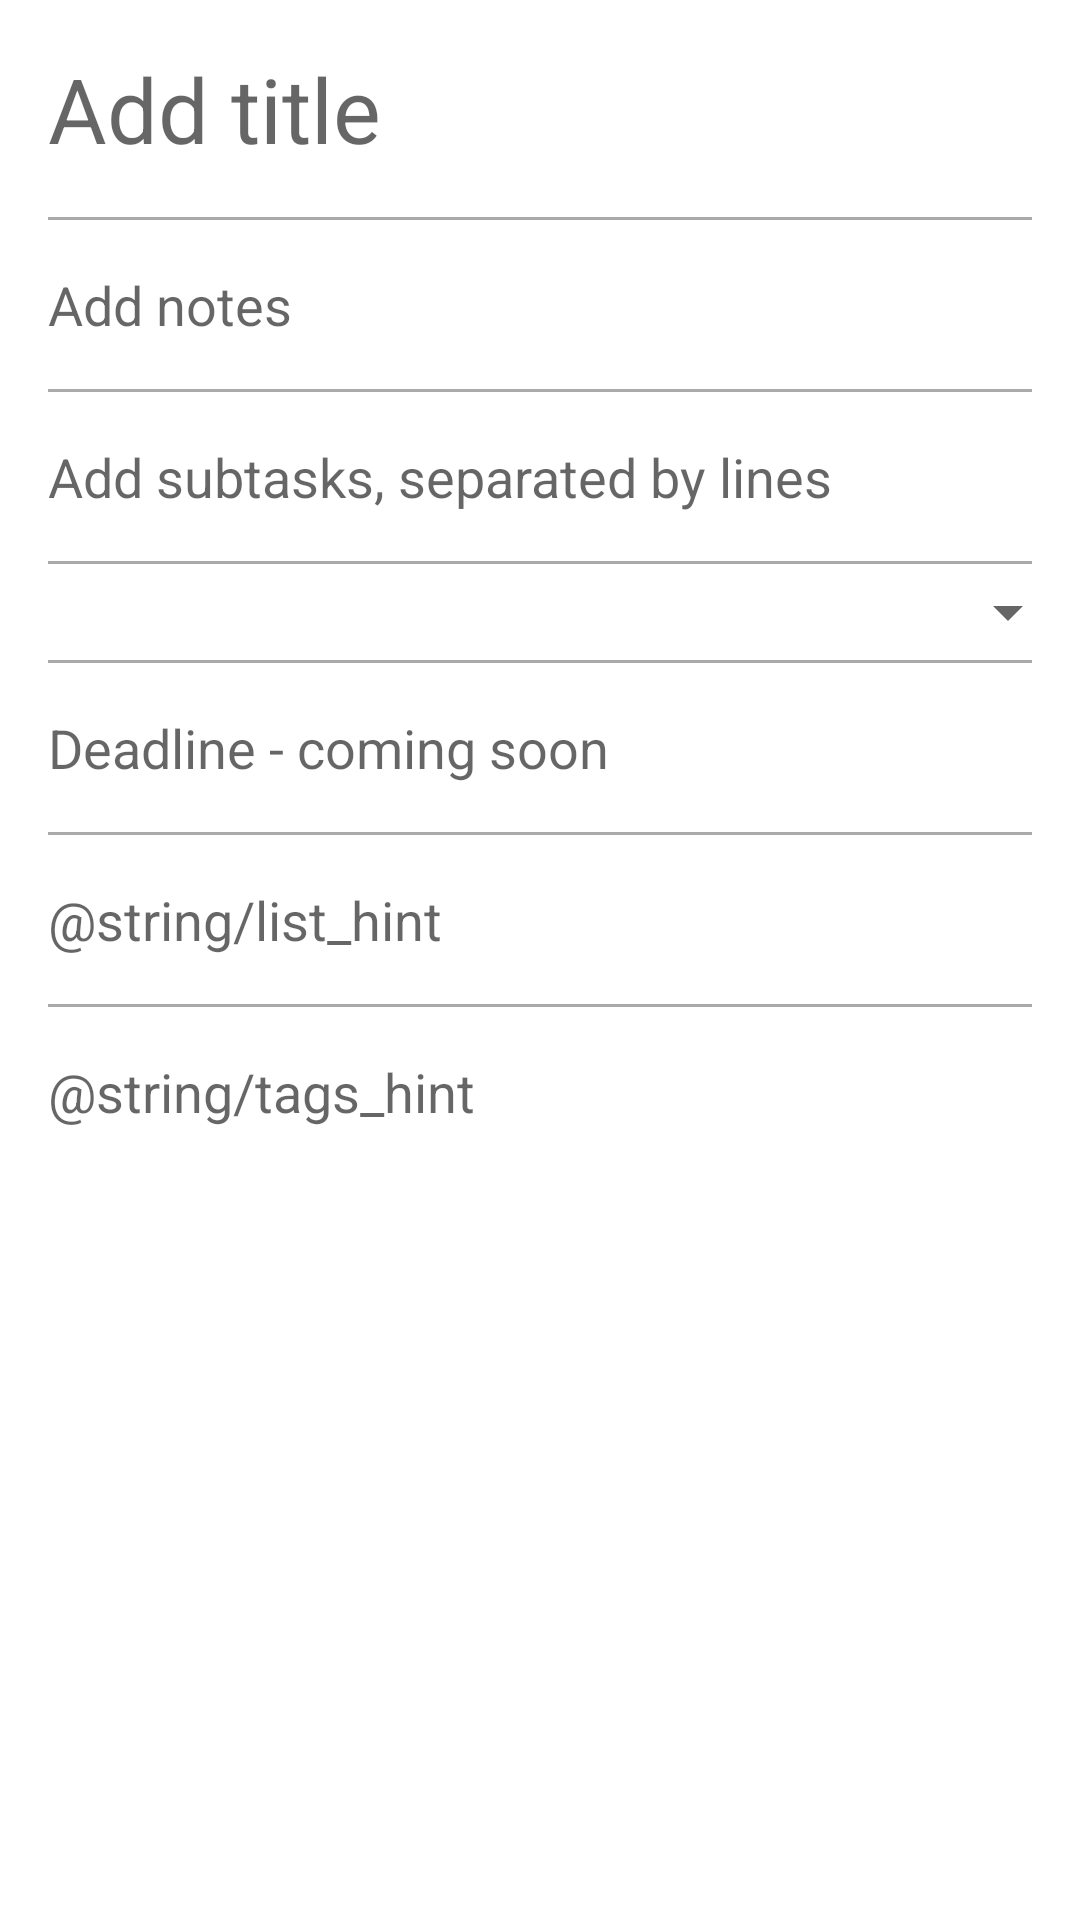

This screen was rendered from an Android layout file. Write that file and the resources it references.
<!-- AndroidManifest.xml: activity theme Theme.AppCompat.Translucent -->
<!-- res/layout/activity_main.xml -->
<?xml version="1.0" encoding="utf-8"?>
<ScrollView android:layout_height="match_parent"
    android:layout_width="match_parent"
    xmlns:android="http://schemas.android.com/apk/res/android">
<LinearLayout xmlns:android="http://schemas.android.com/apk/res/android"
    xmlns:app="http://schemas.android.com/apk/res-auto"
    xmlns:tools="http://schemas.android.com/tools"
    android:layout_width="match_parent"
    android:layout_height="wrap_content"
    android:orientation="vertical"
    tools:context=".MainActivity"
    android:divider="@drawable/divider"
    android:dividerPadding="16dp"
    android:showDividers="middle">

    <EditText
        android:id="@+id/et_todo_title"
        android:layout_width="match_parent"
        android:layout_height="wrap_content"
        android:background="@null"
        android:hint="@string/todo_title_hint"
        android:inputType="textCapSentences"
        android:padding="16dp"
        android:paddingStart="60dp"
        android:textSize="30sp"
        app:layout_constraintEnd_toEndOf="parent"
        app:layout_constraintStart_toStartOf="parent"
        app:layout_constraintTop_toTopOf="parent" />

    <EditText
        android:id="@+id/et_todo_notes"
        android:layout_width="match_parent"
        android:layout_height="wrap_content"
        android:padding="16dp"
        android:background="@null"
        android:hint="@string/todo_notes_hint" />

    <EditText
        android:id="@+id/et_todo_subtasks"
        android:layout_width="match_parent"
        android:layout_height="wrap_content"
        android:padding="16dp"
        android:background="@null"
        android:hint="@string/todo_subtasks_hint" />

    <Spinner
        android:id="@+id/sp_date_picker"
        android:layout_width="match_parent"
        android:layout_height="wrap_content"
        android:padding="16dp"
        android:spinnerMode="dropdown"
        tools:entries="@array/date_choice_array"/>

    <EditText
        android:id="@+id/et_deadline"
        android:layout_width="match_parent"
        android:layout_height="wrap_content"
        android:hint="Deadline - coming soon"
        android:padding="16dp"
        android:background="@null"/>

    <EditText
        android:id="@+id/et_list"
        android:layout_width="match_parent"
        android:layout_height="wrap_content"
        android:hint="@string/list_hint"
        android:padding="16dp"
        android:background="@null"/>

    <EditText
        android:id="@+id/et_tags"
        android:layout_width="match_parent"
        android:layout_height="wrap_content"
        android:hint="@string/tags_hint"
        android:padding="16dp"
        android:background="@null"/>

</LinearLayout>
</ScrollView>
<!-- resources referenced by this layout -->
<resources>
  <string-array name="date_choice_array">
          <item>Inbox</item>
          <item>Today</item>
          <item>Tomorrow</item>
          <item>Evening</item>
          <item>Anytime</item>
          <item>Someday</item>
          <item>Custom Date…</item>
      </string-array>
  <!-- drawable divider (drawable) -->
  <?xml version="1.0" encoding="utf-8"?>
  <shape xmlns:android="http://schemas.android.com/apk/res/android">
      <size android:height="1dp" />
      <solid android:color="@android:color/darker_gray" />
  </shape>
  <string name="todo_notes_hint">Add notes</string>
  <string name="todo_subtasks_hint">Add subtasks, separated by lines</string>
  <string name="todo_title_hint">Add title</string>
  <style name="Theme.AppCompat.Translucent" parent="Theme.AppCompat.Light.NoActionBar">
          <item name="android:background">#00000000</item> 
          <item name="android:windowNoTitle">true</item>
          <item name="android:windowBackground">@android:color/transparent</item>
          <item name="android:colorBackgroundCacheHint">@null</item>
          <item name="android:windowIsTranslucent">true</item>
          <item name="android:windowAnimationStyle">@android:style/Animation</item>
      </style>
</resources>
